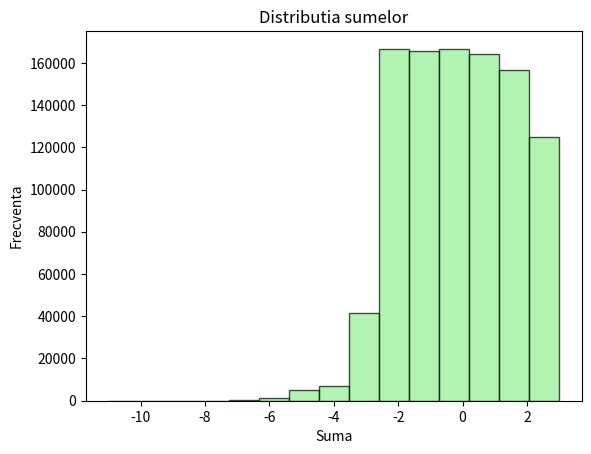
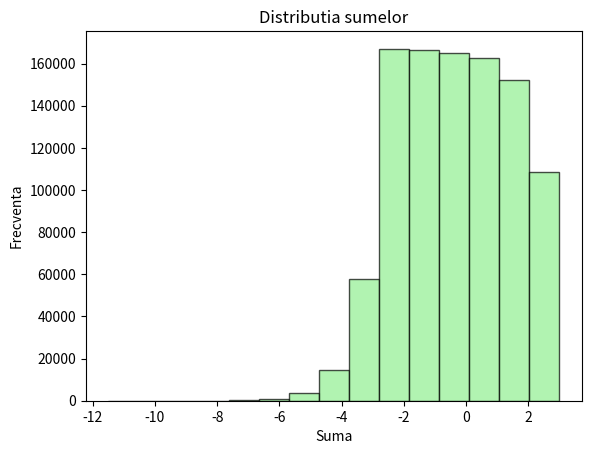
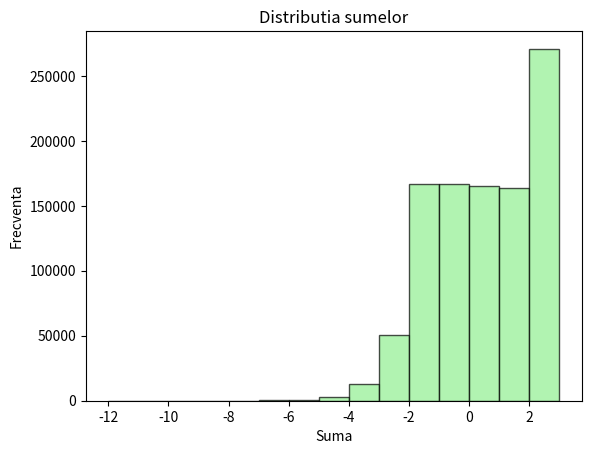

Python code for these plots, in order:
# a) numarul de pasi ai jocului urmeaza distributia geometrica cu probabilitatea p (probabilitatea de a pica stema)
# b)
import numpy as np
import matplotlib.pyplot as plt
def simulate_game(p: float=0.5) -> (int, float):
    coin = np.random.rand()>=p
    if coin: # cap/ban
        runs, money_delta = simulate_game()
        return (runs+1, money_delta-0.5)
    else: # stema
        return (1, np.random.randint(1,7)-3)

print(simulate_game())
# c)

def simulate_games(p: float=0.5, iter_cnt=1000000):
    sums = []
    steps = []
    for _ in range(iter_cnt):
        step_cnt, sum = simulate_game(p)
        sums.append(sum)
        steps.append(step_cnt)

    plt.hist(sums, bins=15, alpha=0.7, color='lightgreen', edgecolor='black')
    plt.title('Distributia sumelor')
    plt.xlabel('Suma')
    plt.ylabel('Frecventa')
    plt.show()

    avg = 0
    for it in sums:
        avg += it
    avg /= len(sums)
    print("Mean sum: ", avg)


simulate_games()

# d)
simulate_games(p=0.3)
simulate_games(p=0.7)
